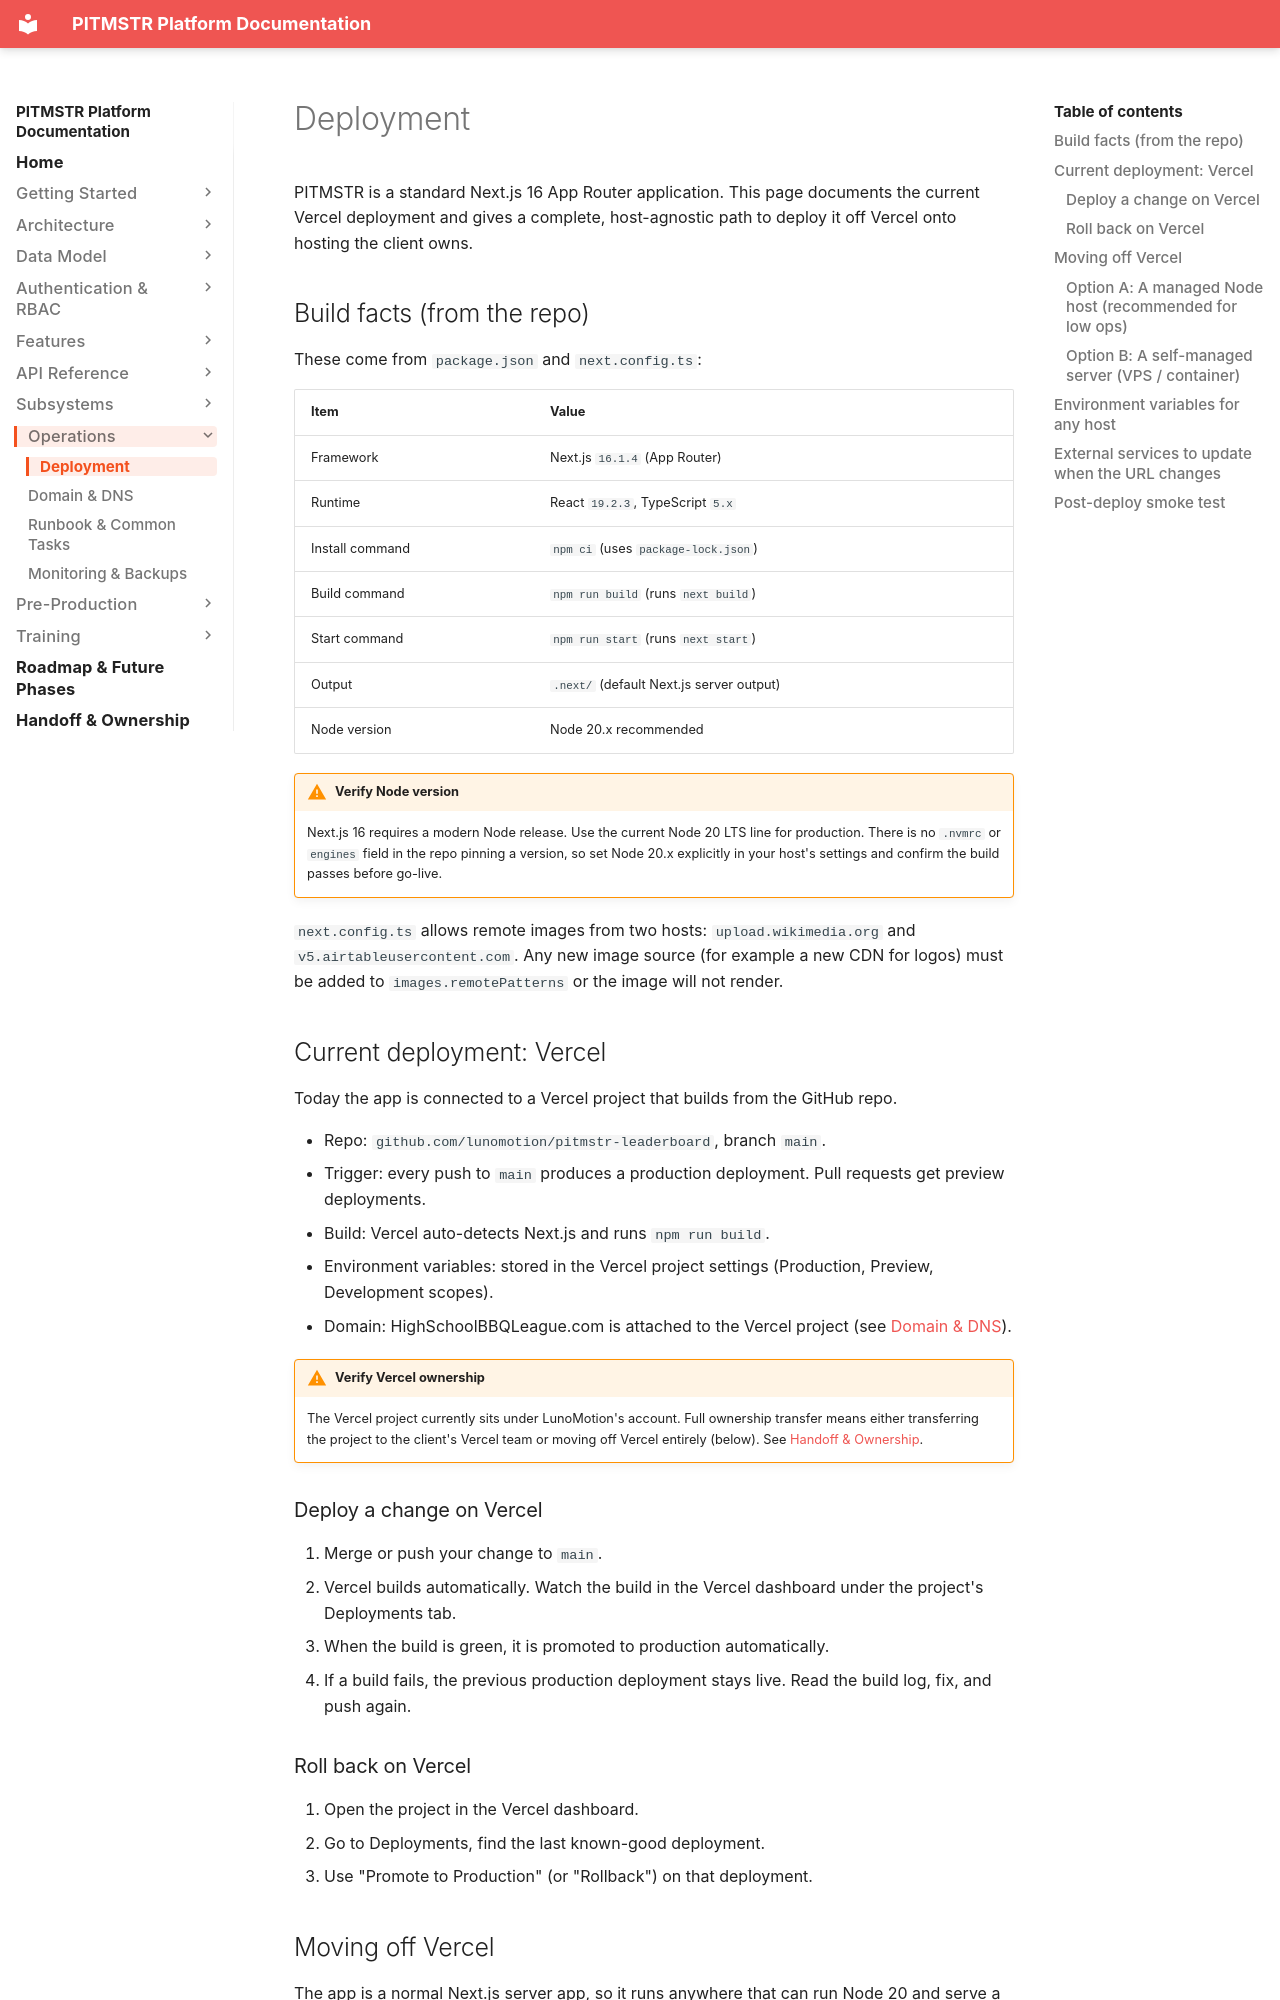

repository: lunomotion/pitmstr-leaderboard · page: operations/deployment/index.html · generator: mkdocs

# Deployment

PITMSTR is a standard Next.js 16 App Router application. This page documents the current Vercel deployment and gives a complete, host-agnostic path to deploy it off Vercel onto hosting the client owns.

## Build facts (from the repo)

These come from `package.json` and `next.config.ts`:

| Item | Value |
|---|---|
| Framework | Next.js `16.1.4` (App Router) |
| Runtime | React `19.2.3`, TypeScript `5.x` |
| Install command | `npm ci` (uses `package-lock.json`) |
| Build command | `npm run build` (runs `next build`) |
| Start command | `npm run start` (runs `next start`) |
| Output | `.next/` (default Next.js server output) |
| Node version | Node 20.x recommended |

!!! warning "Verify Node version"
    Next.js 16 requires a modern Node release. Use the current Node 20 LTS line for production. There is no `.nvmrc` or `engines` field in the repo pinning a version, so set Node 20.x explicitly in your host's settings and confirm the build passes before go-live.

`next.config.ts` allows remote images from two hosts: `upload.wikimedia.org` and `v5.airtableusercontent.com`. Any new image source (for example a new CDN for logos) must be added to `images.remotePatterns` or the image will not render.

## Current deployment: Vercel

Today the app is connected to a Vercel project that builds from the GitHub repo.

- Repo: `github.com/lunomotion/pitmstr-leaderboard`, branch `main`.
- Trigger: every push to `main` produces a production deployment. Pull requests get preview deployments.
- Build: Vercel auto-detects Next.js and runs `npm run build`.
- Environment variables: stored in the Vercel project settings (Production, Preview, Development scopes).
- Domain: HighSchoolBBQLeague.com is attached to the Vercel project (see [Domain & DNS](domain-dns.md)).

!!! warning "Verify Vercel ownership"
    The Vercel project currently sits under LunoMotion's account. Full ownership transfer means either transferring the project to the client's Vercel team or moving off Vercel entirely (below). See [Handoff & Ownership](../handoff-ownership.md).

### Deploy a change on Vercel

1. Merge or push your change to `main`.
2. Vercel builds automatically. Watch the build in the Vercel dashboard under the project's Deployments tab.
3. When the build is green, it is promoted to production automatically.
4. If a build fails, the previous production deployment stays live. Read the build log, fix, and push again.

### Roll back on Vercel

1. Open the project in the Vercel dashboard.
2. Go to Deployments, find the last known-good deployment.
3. Use "Promote to Production" (or "Rollback") on that deployment.

## Moving off Vercel

The app is a normal Next.js server app, so it runs anywhere that can run Node 20 and serve a long-running process. The target is client-owned hosting. Two practical options:
